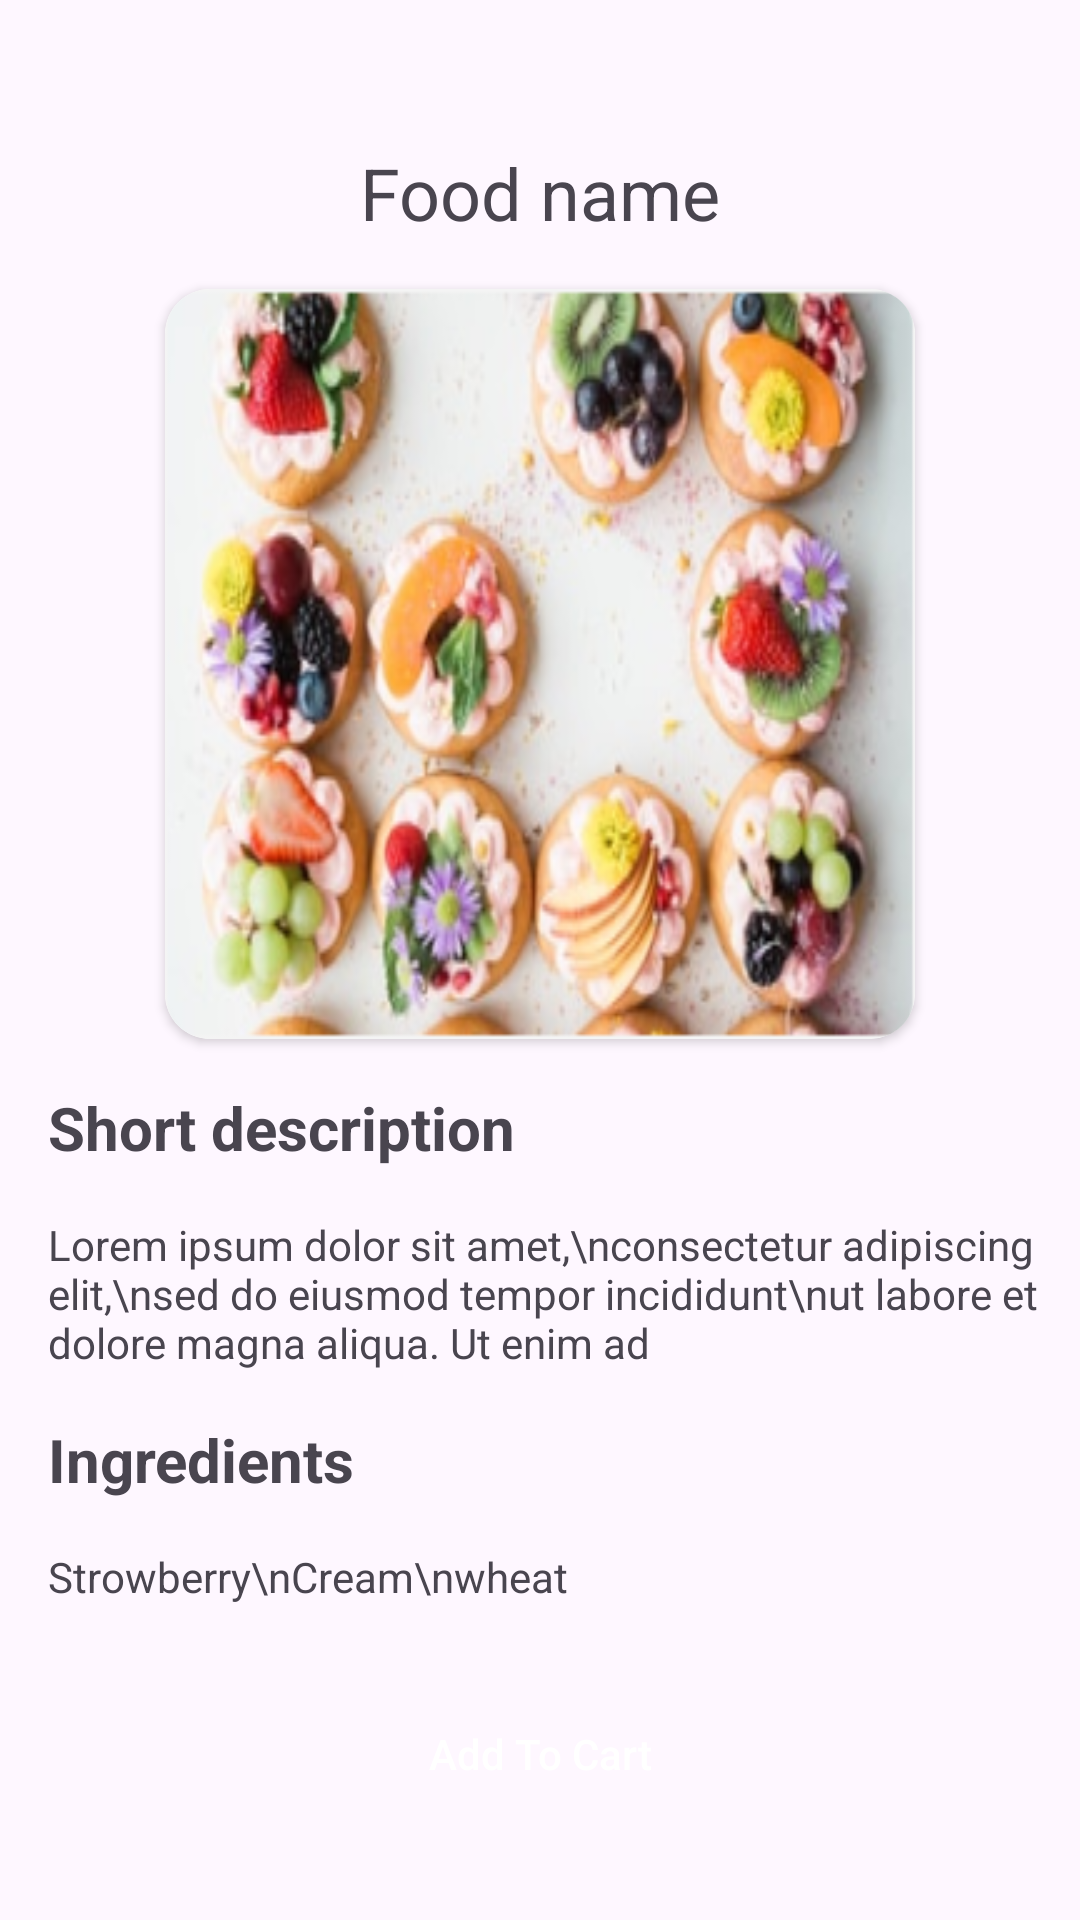

Produce the Android XML layout that renders to this screen, including the resource entries it uses.
<!-- AndroidManifest.xml: application theme Theme.FoodOrdering -->
<!-- res/layout/activity_details.xml -->
<?xml version="1.0" encoding="utf-8"?>
<LinearLayout xmlns:android="http://schemas.android.com/apk/res/android"
    xmlns:app="http://schemas.android.com/apk/res-auto"
    xmlns:tools="http://schemas.android.com/tools"
    android:layout_width="match_parent"
    android:layout_height="wrap_content"
    android:orientation="vertical"
    tools:context=".DetailsActivity">

    <ImageButton
        android:id="@+id/btn_back"
        android:layout_width="24dp"
        android:layout_height="24dp"
        android:layout_margin="8dp"
        android:background="@android:color/transparent"
        android:src="@drawable/ic_arrow_left" />

    <TextView
        android:id="@+id/tv_food_name"
        android:layout_width="match_parent"
        android:layout_height="wrap_content"
        android:layout_marginTop="8dp"
        android:gravity="center"
        android:text="Food name"
        android:textSize="24sp" />

    <androidx.cardview.widget.CardView
        android:layout_width="250dp"
        android:layout_height="250dp"
        android:layout_gravity="center_horizontal"
        android:layout_marginTop="16dp"
        app:cardCornerRadius="15dp">

        <ImageView
            android:scaleType="fitXY"
            android:id="@+id/img_food"
            android:layout_width="250dp"
            android:layout_height="250dp"
            android:src="@drawable/img_popular_01" />
    </androidx.cardview.widget.CardView>

    <TextView
        android:layout_width="wrap_content"
        android:layout_height="wrap_content"
        android:layout_marginStart="16dp"
        android:layout_marginTop="16dp"
        android:text="Short description"
        android:textSize="20sp"
        android:textStyle="bold" />

    <TextView
        android:id="@+id/tv_description"
        android:layout_width="wrap_content"
        android:layout_height="wrap_content"
        android:layout_marginStart="16dp"
        android:layout_marginTop="16dp"
        android:text="Lorem ipsum dolor sit amet,\nconsectetur adipiscing elit,\nsed do eiusmod tempor incididunt\nut labore et dolore magna aliqua. Ut enim ad " />

    <TextView
        android:layout_width="wrap_content"
        android:layout_height="wrap_content"
        android:layout_marginStart="16dp"
        android:layout_marginTop="16dp"
        android:text="Ingredients"
        android:textSize="20sp"
        android:textStyle="bold" />

    <TextView
        android:id="@+id/tv_ingredients"
        android:layout_width="wrap_content"
        android:layout_height="wrap_content"
        android:layout_marginStart="16dp"
        android:layout_marginTop="16dp"
        android:text="Strowberry\nCream\nwheat" />

    <androidx.appcompat.widget.AppCompatButton
        android:id="@+id/btn_add_to_chart"
        android:layout_width="match_parent"
        android:layout_height="wrap_content"
        android:layout_gravity="center_horizontal"
        android:layout_marginHorizontal="10dp"
        android:layout_marginTop="20dp"
        android:background="@drawable/greenbuttongradient"
        android:padding="20dp"
        android:text="Add To Cart"
        android:textAllCaps="false"
        android:textColor="@color/white" />

</LinearLayout>
<!-- resources referenced by this layout -->
<resources>
  <color name="white">#FFFFFFFF</color>
  <!-- drawable img_popular_01: png bitmap (drawable, 129888 bytes) -->
  <style name="Theme.FoodOrdering" parent="Base.Theme.FoodOrdering" />
  <style name="Base.Theme.FoodOrdering" parent="Theme.Material3.Light.NoActionBar">
          
          
      </style>
</resources>
